Photos from the image-classification dataset "inaturalist_12K" in the GitHub repository keyankarthisdk/DL-assign-2. Its 10 classes are: amphibia, animalia, arachnida, aves, fungi, insecta, mammalia, mollusca, plantae, reptilia.

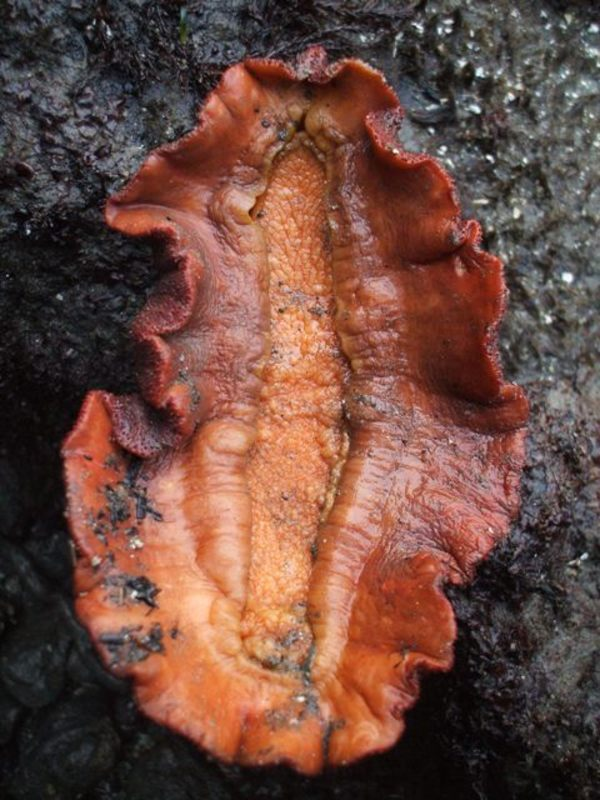
Label: mollusca

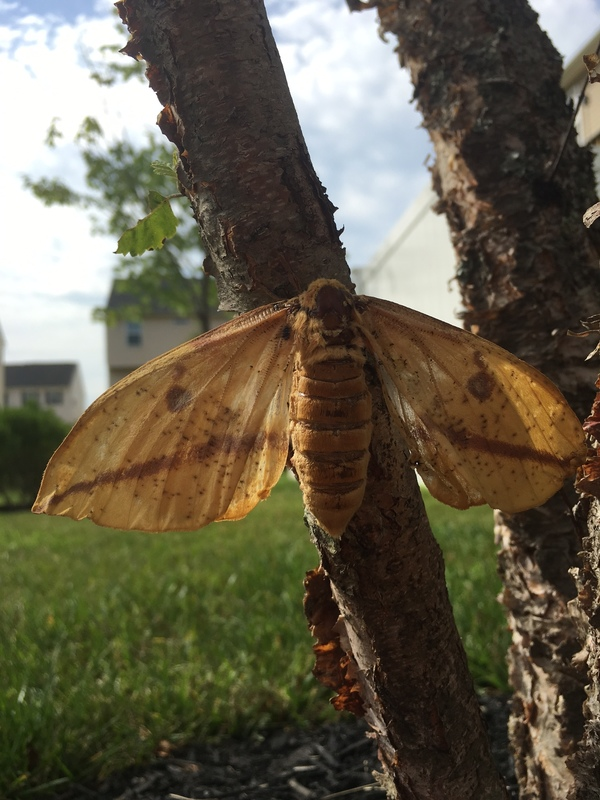
Label: insecta

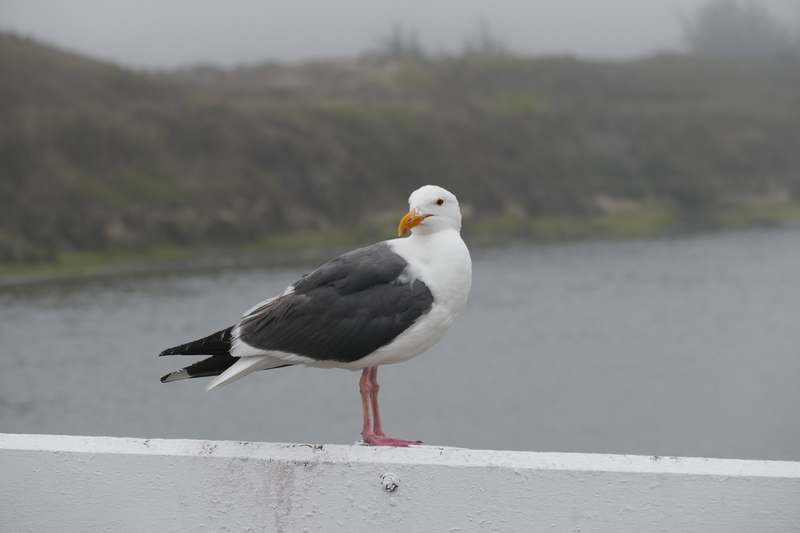
Label: aves

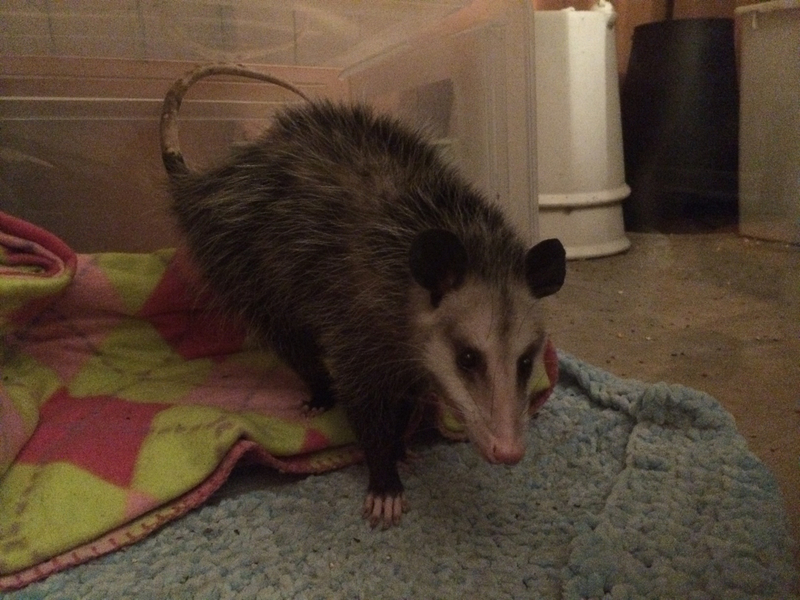
Label: mammalia

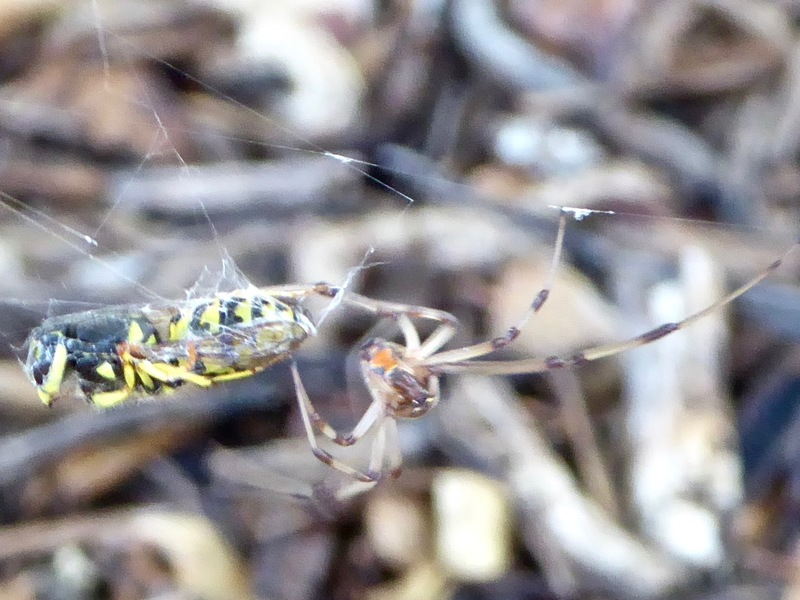
Label: arachnida

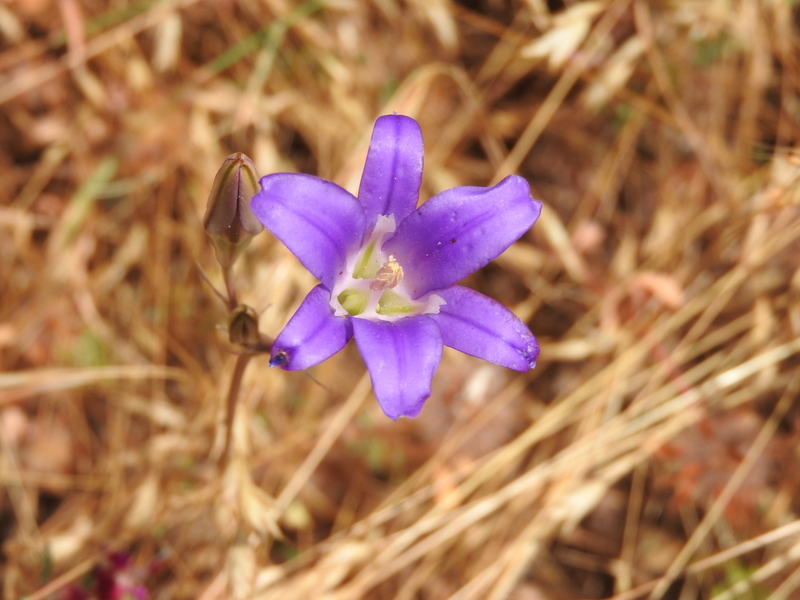
Label: plantae
